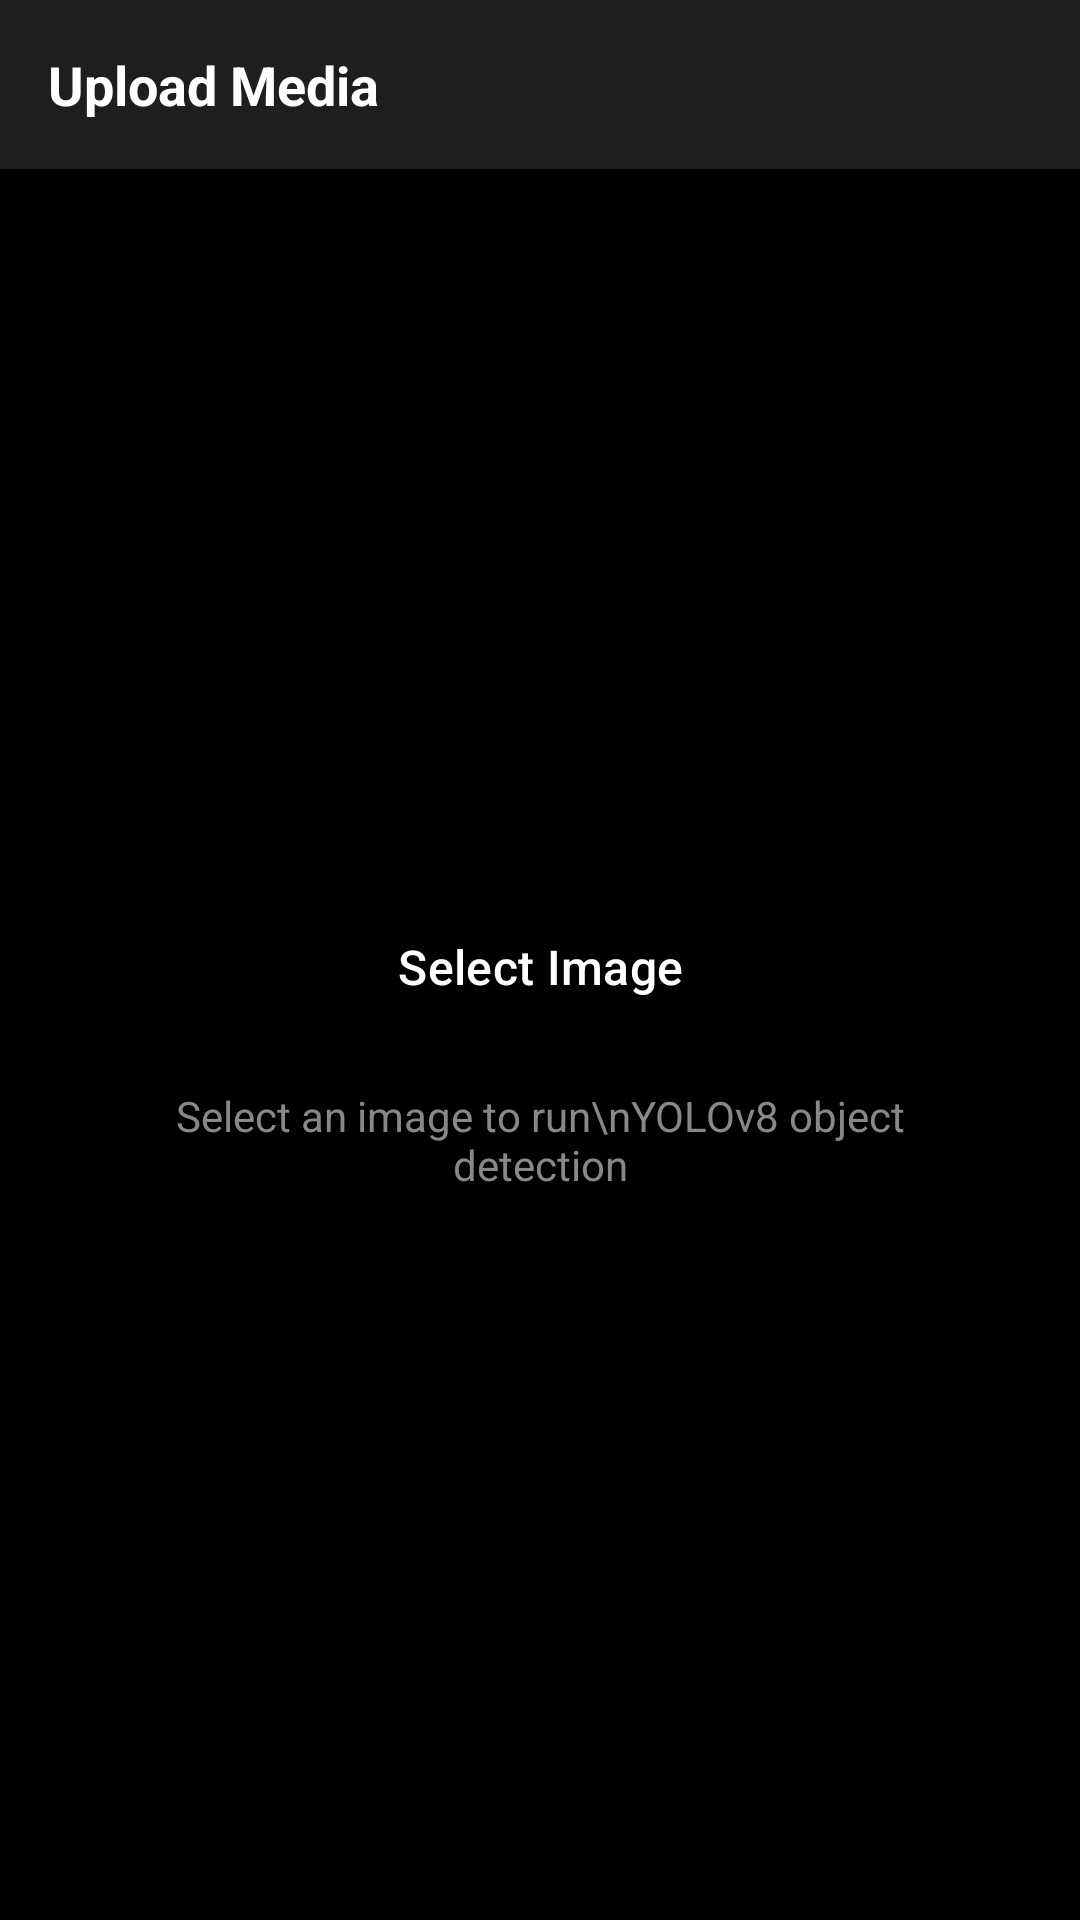

Here is an Android app screen rendered from its layout file. Give the layout XML and the strings, colors and styles it references.
<!-- AndroidManifest.xml: application theme Theme.CameraApp -->
<!-- res/layout/fragment_upload.xml -->
<?xml version="1.0" encoding="utf-8"?>
<FrameLayout xmlns:android="http://schemas.android.com/apk/res/android"
    android:layout_width="match_parent"
    android:layout_height="match_parent"
    android:background="@android:color/black">

    <LinearLayout
        android:layout_width="match_parent"
        android:layout_height="match_parent"
        android:orientation="vertical">

        
        <TextView
            android:layout_width="match_parent"
            android:layout_height="wrap_content"
            android:background="#1E1E1E"
            android:padding="16dp"
            android:text="Upload Media"
            android:textColor="@color/white"
            android:textSize="18sp"
            android:textStyle="bold" />

        
        <LinearLayout
            android:layout_width="match_parent"
            android:layout_height="0dp"
            android:layout_weight="1"
            android:gravity="center"
            android:orientation="vertical"
            android:padding="32dp">

            <com.google.android.material.button.MaterialButton
                android:id="@+id/btnSelectImage"
                android:layout_width="200dp"
                android:layout_height="wrap_content"
                android:text="Select Image"
                android:textSize="16sp" />

            <TextView
                android:layout_width="wrap_content"
                android:layout_height="wrap_content"
                android:layout_marginTop="16dp"
                android:text="Select an image to run\nYOLOv8 object detection"
                android:textAlignment="center"
                android:textColor="#888888"
                android:textSize="14sp" />

        </LinearLayout>

        
        <FrameLayout
            android:id="@+id/previewContainer"
            android:layout_width="match_parent"
            android:layout_height="0dp"
            android:layout_weight="2"
            android:visibility="gone">

            <ImageView
                android:id="@+id/ivPreview"
                android:layout_width="match_parent"
                android:layout_height="match_parent"
                android:scaleType="fitCenter" />

            <com.example.cameraapp.OverlayView
                android:id="@+id/overlayView"
                android:layout_width="match_parent"
                android:layout_height="match_parent" />

            <ProgressBar
                android:id="@+id/progressBar"
                android:layout_width="wrap_content"
                android:layout_height="wrap_content"
                android:layout_gravity="center"
                android:visibility="gone" />

        </FrameLayout>

        
        <TextView
            android:id="@+id/tvDetectionInfo"
            android:layout_width="match_parent"
            android:layout_height="wrap_content"
            android:background="#1E1E1E"
            android:padding="12dp"
            android:textColor="#CCCCCC"
            android:textSize="14sp"
            android:visibility="gone" />

    </LinearLayout>

</FrameLayout>
<!-- resources referenced by this layout -->
<resources>
  <color name="white">#FFFFFFFF</color>
  <style name="Theme.CameraApp" parent="Theme.Material3.Light.NoActionBar">
          
          <item name="colorPrimary">@color/kiran_secondary</item>
          <item name="colorPrimaryVariant">@color/kiran_secondary_variant</item>
          <item name="colorOnPrimary">@color/white</item>
          <item name="colorSecondary">@color/kiran_accent</item>
          <item name="colorSecondaryVariant">@color/kiran_accent_light</item>
          <item name="colorOnSecondary">@color/white</item>
          
          
          <item name="android:colorBackground">@color/background_primary</item>
          <item name="colorSurface">@color/surface</item>
          <item name="colorSurfaceVariant">@color/surface_variant</item>
          <item name="colorOnSurface">@color/text_primary</item>
          <item name="colorOnSurfaceVariant">@color/text_secondary</item>
          
          
          <item name="android:statusBarColor">@color/white</item>
          <item name="android:windowLightStatusBar">true</item>
          <item name="android:navigationBarColor">@color/white</item>
          <item name="android:windowLightNavigationBar">true</item>
          
          
          <item name="android:windowFullscreen">false</item>
          
          
          <item name="bottomNavigationStyle">@style/Widget.Kiran.BottomNavigation</item>
          <item name="materialCardViewStyle">@style/Widget.Kiran.CardView</item>
          <item name="materialButtonStyle">@style/Widget.Kiran.Button</item>
      </style>
  <color name="kiran_secondary">#000000</color>
  <color name="kiran_secondary_variant">#1A1A1A</color>
  <color name="kiran_accent">#6C5CE7</color>
  <color name="kiran_accent_light">#A29BFE</color>
  <color name="background_primary">#FFFFFF</color>
  <color name="surface">#FFFFFF</color>
  <color name="surface_variant">#F5F5F5</color>
  <color name="text_primary">#000000</color>
  <color name="text_secondary">#666666</color>
  <style name="Widget.Kiran.BottomNavigation" parent="Widget.Material3.BottomNavigationView">
          <item name="backgroundTint">@android:color/transparent</item>
          <item name="itemIconTint">@color/bottom_nav_color</item>
          <item name="itemTextColor">@color/bottom_nav_color</item>
          <item name="labelVisibilityMode">labeled</item>
          <item name="itemActiveIndicatorStyle">@null</item>
      </style>
  <style name="Widget.Kiran.CardView" parent="Widget.Material3.CardView.Elevated">
          <item name="cardBackgroundColor">@color/background_card</item>
          <item name="cardCornerRadius">@dimen/radius_md</item>
          <item name="cardElevation">@dimen/elevation_sm</item>
          <item name="strokeWidth">0dp</item>
      </style>
  <style name="Widget.Kiran.Button" parent="Widget.Material3.Button">
          <item name="backgroundTint">@color/kiran_secondary</item>
          <item name="cornerRadius">@dimen/radius_sm</item>
          <item name="android:textColor">@color/white</item>
      </style>
  <color name="background_card">#FFFFFF</color>
  <dimen name="radius_md">12dp</dimen>
  <dimen name="elevation_sm">2dp</dimen>
  <dimen name="radius_sm">8dp</dimen>
</resources>
